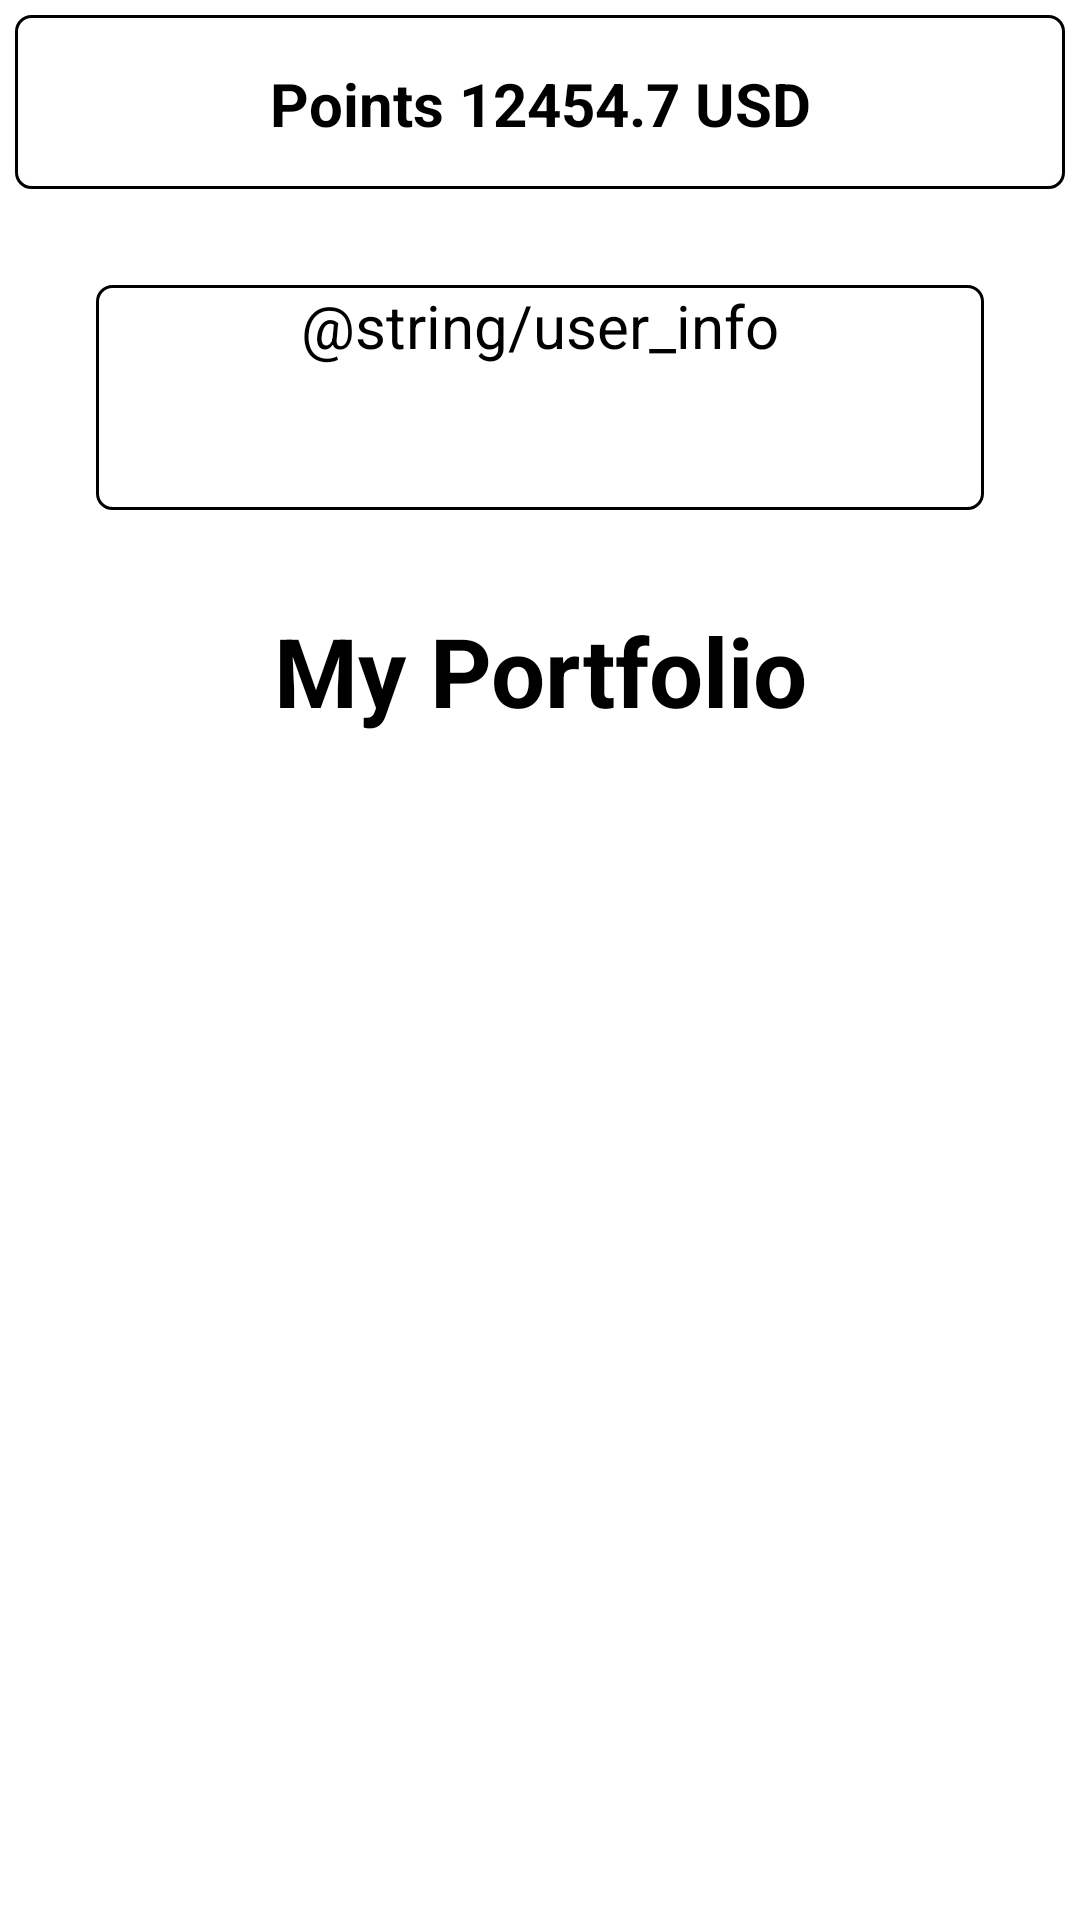

This screen was rendered from an Android layout file. Write that file and the resources it references.
<!-- AndroidManifest.xml: application theme Theme.CoinHub -->
<!-- res/layout/user_points.xml -->
<?xml version="1.0" encoding="utf-8"?>
<androidx.constraintlayout.widget.ConstraintLayout xmlns:android="http://schemas.android.com/apk/res/android"
    xmlns:app="http://schemas.android.com/apk/res-auto"
    xmlns:tools="http://schemas.android.com/tools"
    android:layout_width="match_parent"
    android:layout_height="match_parent">

    <TextView
        android:id="@+id/tv_points"
        android:layout_width="match_parent"
        android:layout_height="wrap_content"
        android:layout_marginLeft="5dp"
        android:layout_marginTop="5dp"
        android:layout_marginRight="5dp"
        android:background="@drawable/rectangle"
        android:paddingTop="16dp"
        android:paddingBottom="15dp"
        android:text="Points 12454.7 USD"
        android:textAlignment="center"
        android:textColor="@color/black"
        android:textSize="20sp"
        android:textStyle="bold"
        app:layout_constraintEnd_toEndOf="parent"
        app:layout_constraintStart_toStartOf="parent"
        app:layout_constraintTop_toTopOf="parent" />

    <TextView
        android:layout_margin="32dp"
        android:id="@+id/userInfo"
        android:layout_width="match_parent"
        android:layout_height="75dp"
        android:textAlignment="center"
        android:textColor="@color/black"
        android:textSize="20sp"
        android:background="@drawable/rectangle"
        android:text="@string/user_info"
        app:layout_constraintEnd_toEndOf="parent"
        app:layout_constraintStart_toStartOf="parent"
        app:layout_constraintTop_toBottomOf="@+id/tv_points" />

    <TextView
        android:layout_width="wrap_content"
        android:layout_height="wrap_content"
        android:text="My Portfolio"
        android:id="@+id/portfolio"
        android:textColor="@color/black"
        android:textSize="32sp"
        android:textStyle="bold"
        android:layout_marginTop="32dp"
        app:layout_constraintTop_toBottomOf="@+id/userInfo"
        app:layout_constraintEnd_toEndOf="parent"
        app:layout_constraintStart_toStartOf="parent" />

    <androidx.recyclerview.widget.RecyclerView
        android:id="@+id/portfolioRecyclerView"
        android:layout_width="match_parent"
        android:layout_height="300dp"
        android:layout_margin="32dp"
        android:layout_marginTop="8dp"
        app:layout_constraintTop_toBottomOf="@id/portfolio"
        tools:layout_editor_absoluteX="16dp"
        tools:listitem="@layout/portfolio_item"/>

    <Button
        android:id="@+id/transactions"
        android:layout_width="wrap_content"
        android:layout_height="wrap_content"
        android:text="Transactions"
        android:layout_marginTop="64dp"
        app:layout_constraintEnd_toEndOf="parent"
        app:layout_constraintStart_toStartOf="parent"
        app:layout_constraintTop_toBottomOf="@+id/portfolioRecyclerView" />


</androidx.constraintlayout.widget.ConstraintLayout>
<!-- res/layout/portfolio_item.xml (included above) -->
<?xml version="1.0" encoding="utf-8"?>
<RelativeLayout
    xmlns:android="http://schemas.android.com/apk/res/android"
    android:foreground="?android:attr/selectableItemBackground"
    android:layout_marginLeft="32dp"
    android:layout_marginRight="32dp"
    android:paddingTop="16dp"
    android:paddingBottom="16dp"
    android:layout_width="wrap_content"
    android:layout_height="wrap_content">

    <ImageView
        android:layout_marginLeft="12dp"
        android:layout_alignParentLeft="true"
        android:layout_centerVertical="true"
        android:id="@+id/imageViewCrypto"
        android:layout_width="32dp"
        android:layout_height="32dp">
    </ImageView>

    <TextView
        android:layout_marginLeft="100dp"
        android:layout_toRightOf="@+id/imageViewCrypto"
        android:textSize="20sp"
        android:textStyle="normal"
        android:textColor="@android:color/black"
        android:text="0.2"
        android:layout_centerVertical="true"
        android:id="@+id/textViewCryptoAmount"
        android:layout_width="wrap_content"
        android:layout_height="wrap_content">
    </TextView>
    <TextView
        android:layout_marginLeft="100dp"
        android:layout_toRightOf="@+id/imageViewCrypto"
        android:textSize="20sp"
        android:textStyle="normal"
        android:textColor="@android:color/black"
        android:layout_centerVertical="true"
        android:layout_toEndOf="@+id/textViewCryptoAmount"
        android:id="@+id/textViewCryptoRate"
        android:layout_width="wrap_content"
        android:layout_height="wrap_content">
    </TextView>


</RelativeLayout>
<!-- resources referenced by this layout -->
<resources>
  <color name="black">#FF000000</color>
  <!-- drawable rectangle (drawable) -->
  <?xml version="1.0" encoding="utf-8"?>
  <shape xmlns:android="http://schemas.android.com/apk/res/android">
      <corners android:radius="5dp"/>
      <solid android:color="@android:color/white" />
      <stroke android:width="1dip" android:color="#000000" />
  </shape>
  <style name="Theme.CoinHub" parent="Theme.MaterialComponents.DayNight.DarkActionBar">
          
          <item name="colorPrimary">@color/purple_500</item>
          <item name="colorPrimaryVariant">@color/purple_700</item>
          <item name="colorOnPrimary">@color/white</item>
          
          <item name="colorSecondary">@color/teal_200</item>
          <item name="colorSecondaryVariant">@color/teal_700</item>
          <item name="colorOnSecondary">@color/black</item>
          
          <item name="android:statusBarColor" tools:targetApi="l">?attr/colorPrimaryVariant</item>
          
      </style>
  <color name="purple_500">#FF6200EE</color>
  <color name="purple_700">#FF3700B3</color>
  <color name="white">#FFFFFFFF</color>
  <color name="teal_200">#FF03DAC5</color>
  <color name="teal_700">#FF018786</color>
</resources>
